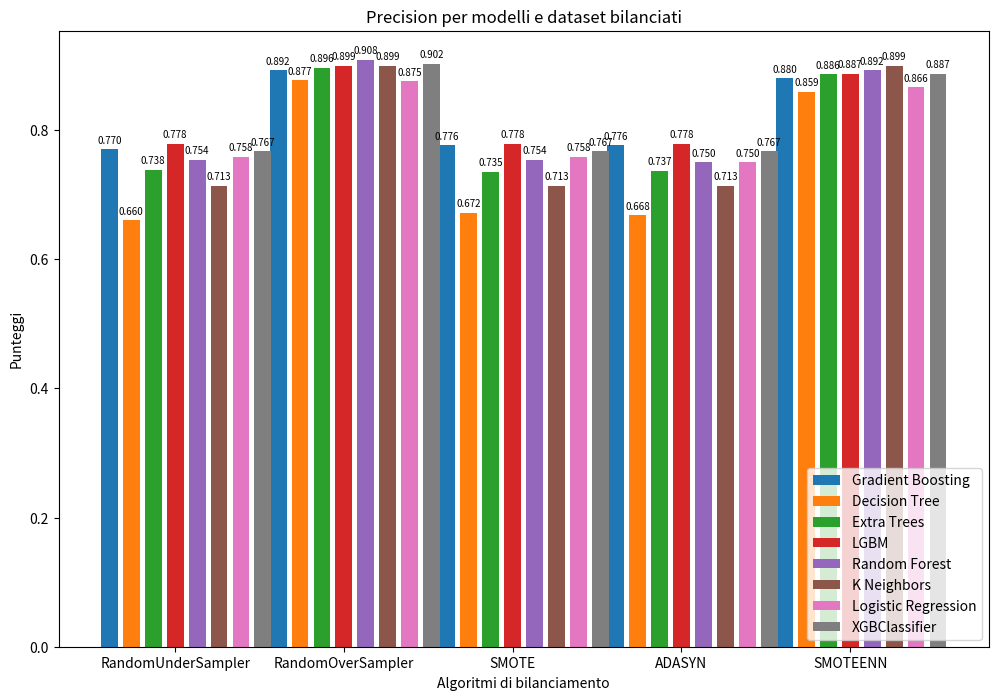

Reproduce this figure in Python.
import numpy as np
import matplotlib.pyplot as plt

# Dati di esempio
labels = ['RandomUnderSampler', 'RandomOverSampler', 'SMOTE', 'ADASYN', 'SMOTEENN']  # Etichette delle categorie

gradientBoostingClassifier = [0.77, 0.892, 0.776, 0.776, 0.88]  # Dati per il primo gruppo
decisionTreeClassifier = [0.66, 0.877, 0.672, 0.668, 0.859]  # Dati per il secondo gruppo
extraTreesClassifier = [0.738, 0.896, 0.735, 0.737, 0.886]  # Dati per il terzo gruppo
LGBMClassifier = [0.778, 0.899, 0.778, 0.778, 0.887]  # Dati per il quarto gruppo
randomForestClassifier = [0.754, 0.908, 0.754, 0.75, 0.892]  # Dati per il quinto gruppo
kNeighborsClassifier = [0.713, 0.899, 0.713, 0.713, 0.899]  # Dati per il sesto gruppo
logisticRegression = [0.758, 0.875, 0.758, 0.75, 0.866]  # Dati per il settimo gruppo
XGBClassifier = [0.767, 0.902, 0.767, 0.767, 0.887]  # Dati per l'ottavo gruppo

# Impostazione dei parametri delle barre
x = np.arange(len(labels))  # La posizione delle etichette sulle ascisse
width = 0.10  # Larghezza delle barre
spacing = 0.03  # Spaziatura aggiuntiva tra le barre

fig, ax = plt.subplots(figsize=(12, 8))  # Imposta la dimensione del grafico

# Creazione delle barre con offset e spaziatura
bar1 = ax.bar(x - 3*width - 3*spacing, gradientBoostingClassifier, width, label='Gradient Boosting')
bar2 = ax.bar(x - 2*width - 2*spacing, decisionTreeClassifier, width, label='Decision Tree')
bar3 = ax.bar(x - width - spacing, extraTreesClassifier, width, label='Extra Trees')
bar4 = ax.bar(x, LGBMClassifier, width, label='LGBM')
bar5 = ax.bar(x + width + spacing, randomForestClassifier, width, label='Random Forest')
bar6 = ax.bar(x + 2*width + 2*spacing, kNeighborsClassifier, width, label='K Neighbors')
bar7 = ax.bar(x + 3*width + 3*spacing, logisticRegression, width, label='Logistic Regression')
bar8 = ax.bar(x + 4*width + 4*spacing, XGBClassifier, width, label='XGBClassifier')

# Aggiunta delle etichette e del titolo
ax.set_xlabel('Algoritmi di bilanciamento')
ax.set_ylabel('Punteggi')
ax.set_title('Precision per modelli e dataset bilanciati')
ax.set_xticks(x)
ax.set_xticklabels(labels)
ax.legend(loc='lower right')  # Posiziona la legenda in alto a sinistra

# Aggiunta dei valori sopra le barre (opzionale)
def autolabel(bars):
    """Aggiunge i valori sopra le barre"""
    for bar in bars:
        height = bar.get_height()
        ax.annotate(f'{height:.3f}',  # Formatta con 3 cifre decimali
                    xy=(bar.get_x() + bar.get_width() / 2, height),
                    xytext=(0, 3),  # 3 punti di offset verticale
                    textcoords="offset points",
                    ha='center', va='bottom',fontsize=7)

autolabel(bar1)
autolabel(bar2)
autolabel(bar3)
autolabel(bar4)
autolabel(bar5)
autolabel(bar6)
autolabel(bar7)
autolabel(bar8)

# Mostra il grafico
plt.show()
